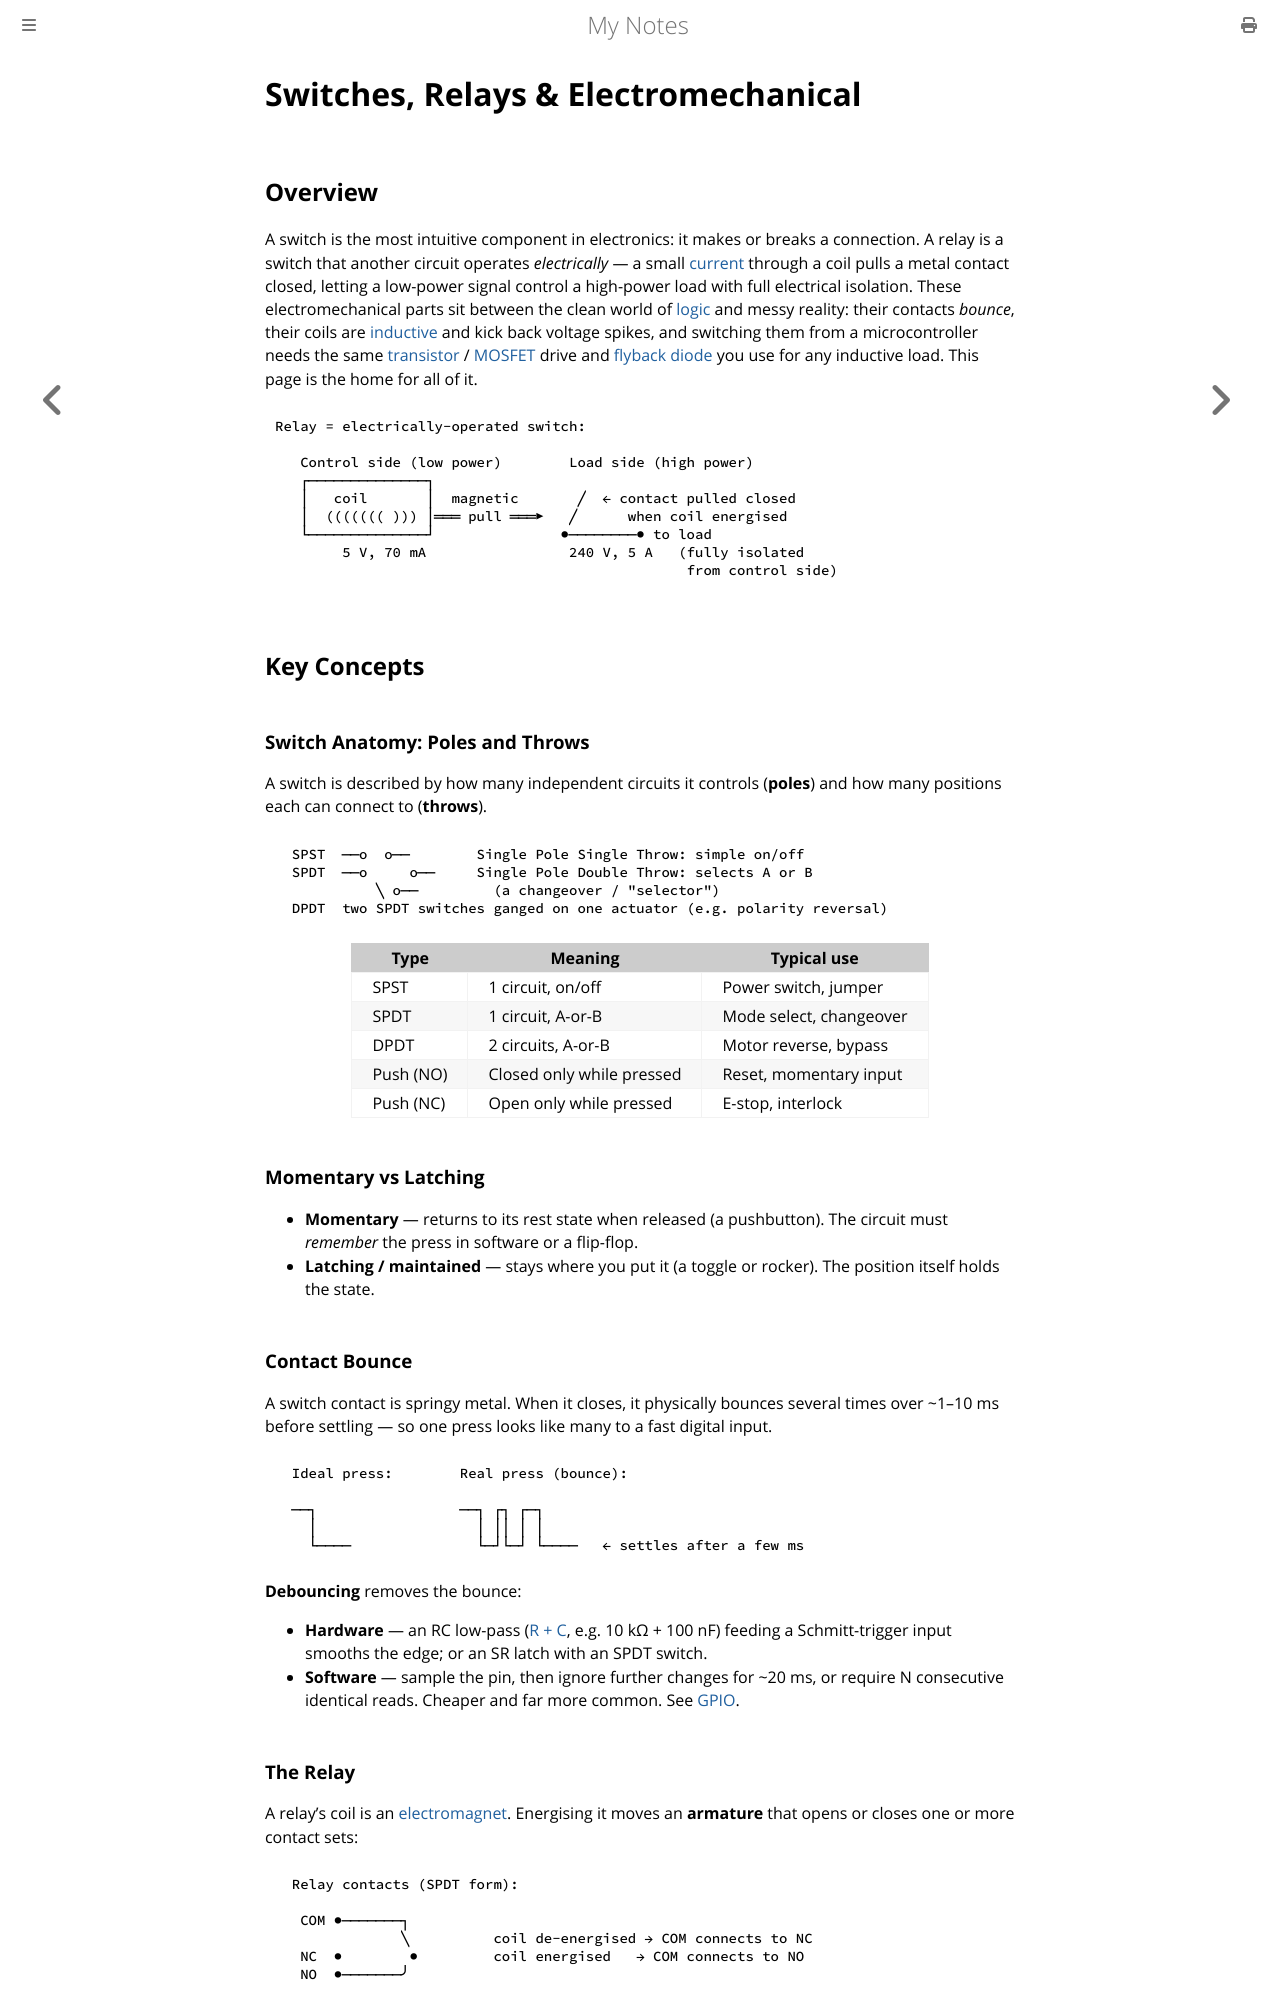

repository: paritystack/notes · page: electronics/switches_relays.html · generator: mdbook

# Switches, Relays & Electromechanical

## Overview

A switch is the most intuitive component in electronics: it makes or breaks a
connection. A relay is a switch that another circuit operates *electrically* —
a small [current](charge_current.md) through a coil pulls a metal contact closed,
letting a low-power signal control a high-power load with full electrical
isolation. These electromechanical parts sit between the clean world of
[logic](logic_gates.md) and messy reality: their contacts *bounce*, their coils
are [inductive](inductors.md) and kick back voltage spikes, and switching them
from a microcontroller needs the same [transistor](transistors_bjt.md) /
[MOSFET](transistors_mosfet.md) drive and [flyback diode](diodes.md) you use for
any inductive load. This page is the home for all of it.

```
Relay = electrically-operated switch:

   Control side (low power)        Load side (high power)
   ┌──────────────┐
   │   coil       │  magnetic       ╱  ← contact pulled closed
   │  ((((((( ))) │═══ pull ═══▶   ╱      when coil energised
   └──────────────┘               ●────────● to load
        5 V, 70 mA                 240 V, 5 A   (fully isolated
                                                 from control side)
```

## Key Concepts

### Switch Anatomy: Poles and Throws

A switch is described by how many independent circuits it controls (**poles**) and
how many positions each can connect to (**throws**).

```
  SPST  ──o  o──        Single Pole Single Throw: simple on/off
  SPDT  ──o     o──     Single Pole Double Throw: selects A or B
            ╲ o──         (a changeover / "selector")
  DPDT  two SPDT switches ganged on one actuator (e.g. polarity reversal)
```

| Type | Meaning | Typical use |
|------|---------|-------------|
| SPST | 1 circuit, on/off | Power switch, jumper |
| SPDT | 1 circuit, A-or-B | Mode select, changeover |
| DPDT | 2 circuits, A-or-B | Motor reverse, bypass |
| Push (NO) | Closed only while pressed | Reset, momentary input |
| Push (NC) | Open only while pressed | E-stop, interlock |

### Momentary vs Latching

- **Momentary** — returns to its rest state when released (a pushbutton). The
  circuit must *remember* the press in software or a flip-flop.
- **Latching / maintained** — stays where you put it (a toggle or rocker). The
  position itself holds the state.

### Contact Bounce

A switch contact is springy metal. When it closes, it physically bounces several
times over ~1–10 ms before settling — so one press looks like many to a fast
digital input.

```
  Ideal press:        Real press (bounce):

  ──┐                 ──┐ ┌┐ ┌─┐
    │                   │ ││ │ │
    └────               └─┘└─┘ └────   ← settles after a few ms
```

**Debouncing** removes the bounce:
- **Hardware** — an RC low-pass ([R + C](capacitors.md), e.g. 10 kΩ + 100 nF)
  feeding a Schmitt-trigger input smooths the edge; or an SR latch with an SPDT
  switch.
- **Software** — sample the pin, then ignore further changes for ~20 ms, or
  require N consecutive identical reads. Cheaper and far more common. See
  [GPIO](../embedded/gpio.md).
